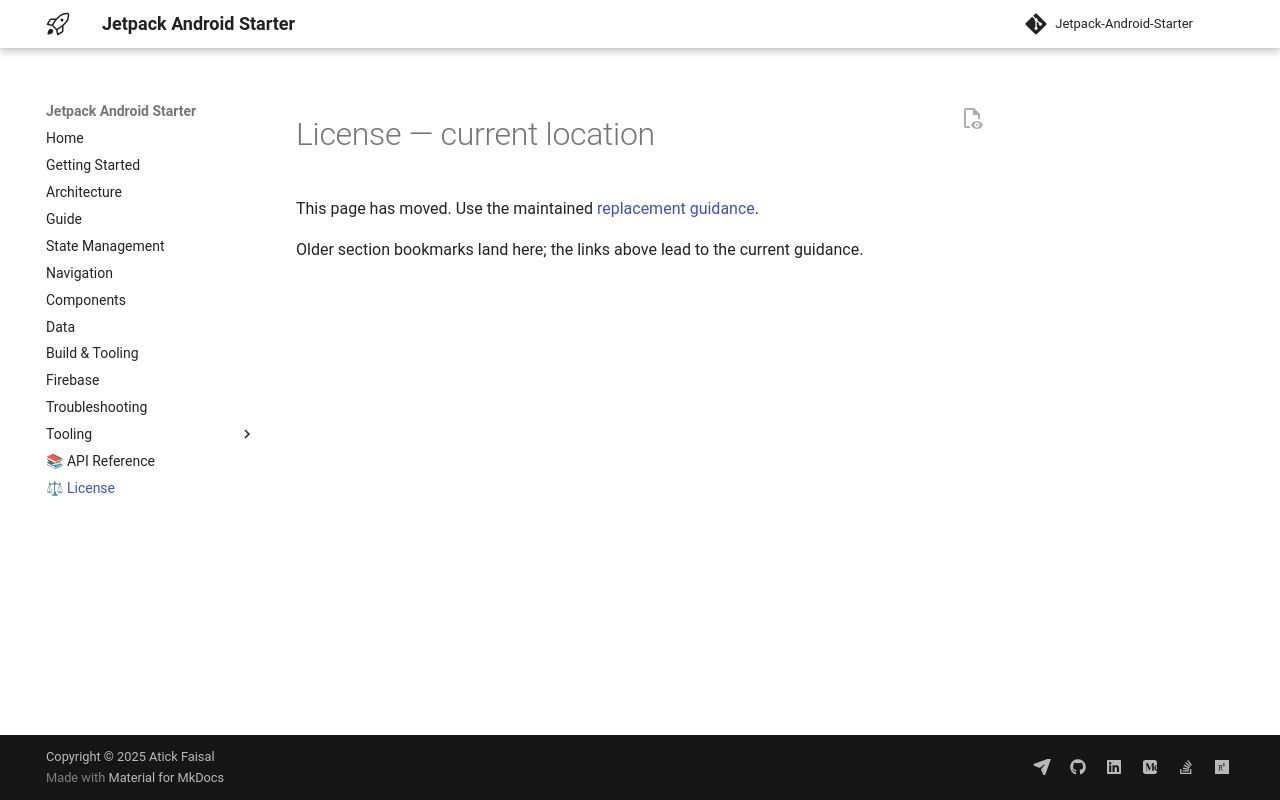

repository: atick-faisal/Jetpack-Android-Starter · page: license/index.html · generator: mkdocs

<span id="apache-license"></span>
<span id="terms-and-conditions-for-use-reproduction-and-distribution"></span>
<span id="1-definitions"></span>
<span id="2-grant-of-copyright-license"></span>
<span id="3-grant-of-patent-license"></span>
<span id="4-redistribution"></span>
<span id="5-submission-of-contributions"></span>
<span id="6-trademarks"></span>
<span id="7-disclaimer-of-warranty"></span>
<span id="8-limitation-of-liability"></span>
<span id="9-accepting-warranty-or-additional-liability"></span>
<span id="appendix-how-to-apply-the-apache-license-to-your-work"></span>

# License — current location

This page has moved. Use the maintained [replacement guidance](https://github.com/atick-faisal/Jetpack-Android-Starter/blob/main/LICENSE).

Older section bookmarks land here; the links above lead to the current guidance.
